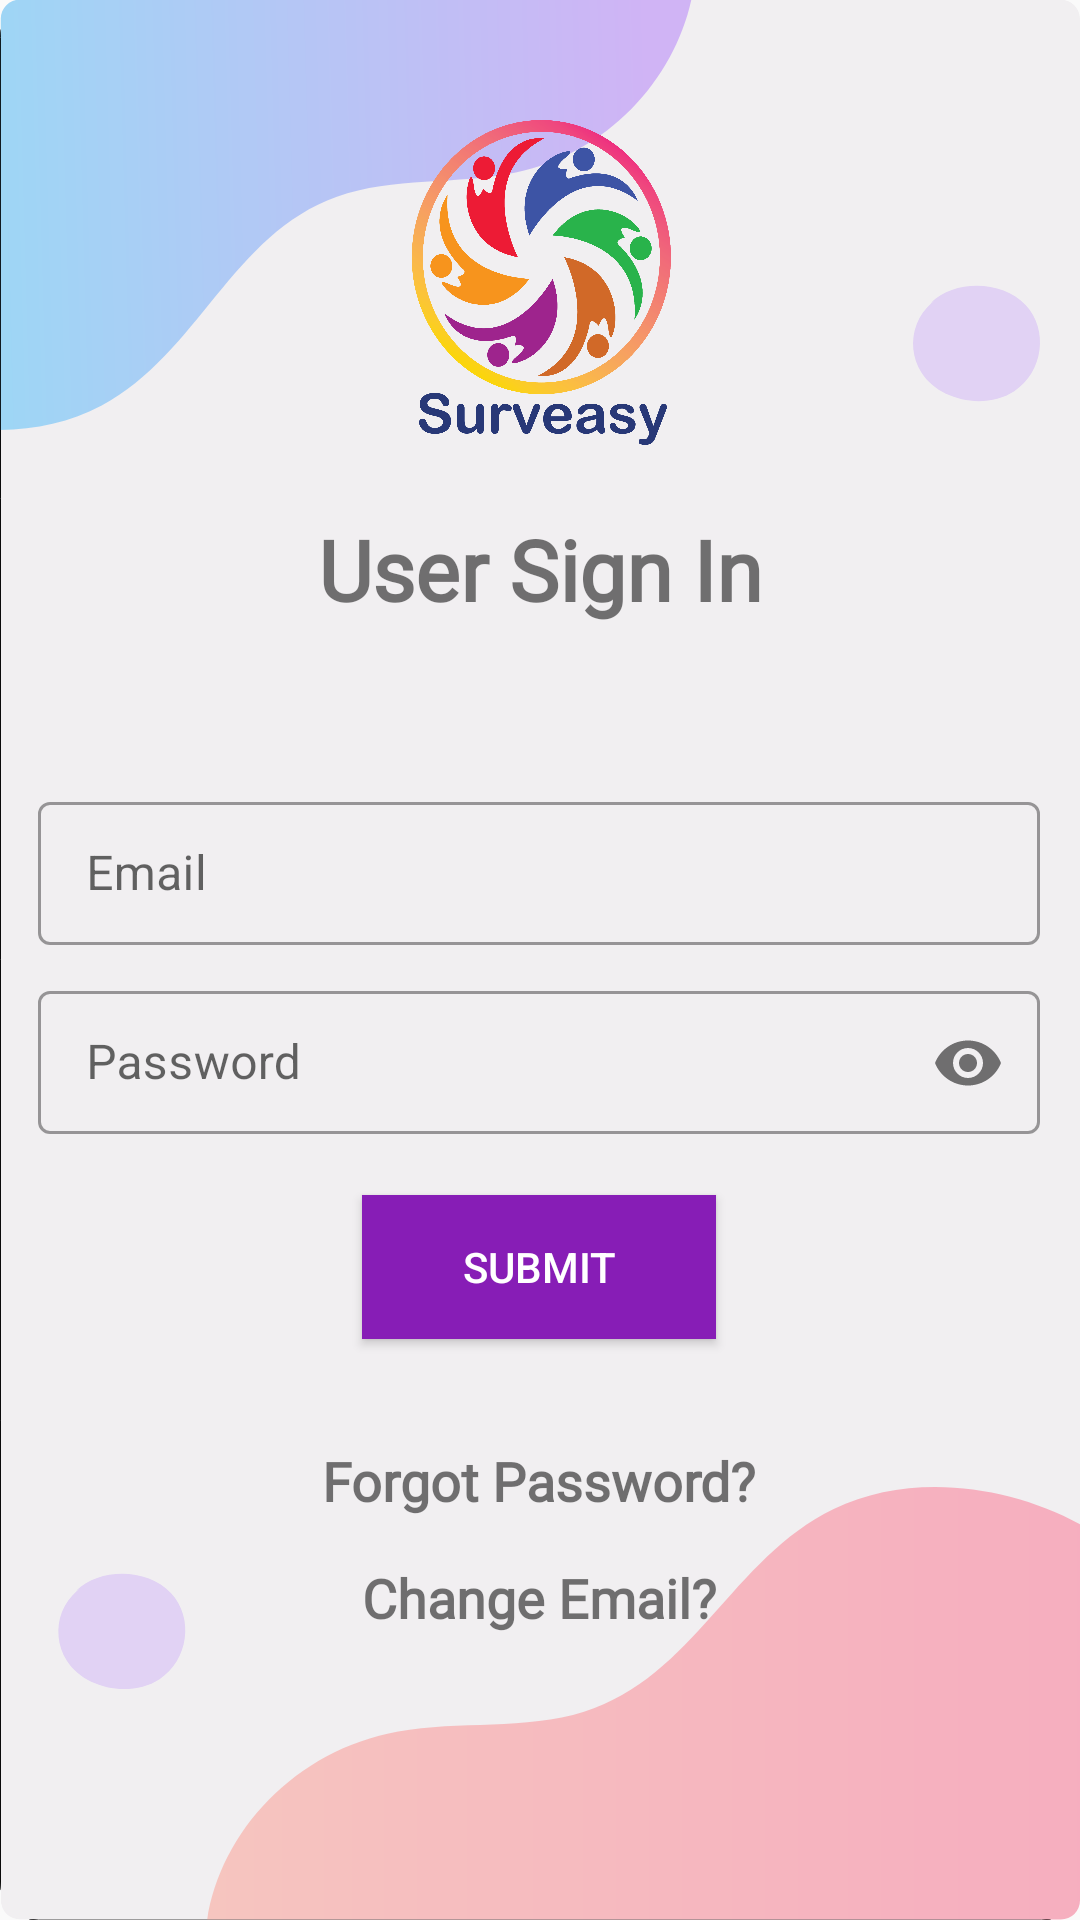

Here is an Android app screen rendered from its layout file. Give the layout XML and the strings, colors and styles it references.
<!-- AndroidManifest.xml: application theme AppTheme -->
<!-- res/layout/activity_main.xml -->
<?xml version="1.0" encoding="utf-8"?>
<androidx.constraintlayout.widget.ConstraintLayout xmlns:android="http://schemas.android.com/apk/res/android"
    xmlns:app="http://schemas.android.com/apk/res-auto"
    xmlns:tools="http://schemas.android.com/tools"
    android:id="@+id/mylayout"
    android:layout_width="match_parent"
    android:layout_height="match_parent"


    android:background="@drawable/background"
    tools:context=".MainActivity">


    <TextView
        android:id="@+id/signuptext"
        android:layout_width="wrap_content"
        android:layout_height="wrap_content"
        android:fontFamily="@font/roboto_medium"
        android:gravity="center"
        android:text="User Sign In"
        android:textSize="28sp"
        android:textStyle="bold"
        app:layout_constraintBottom_toBottomOf="parent"
        app:layout_constraintEnd_toEndOf="parent"
        app:layout_constraintStart_toStartOf="parent"
        app:layout_constraintTop_toTopOf="parent"
        app:layout_constraintVertical_bias="0.284" />

    <LinearLayout
        android:id="@+id/linearLayout"
        android:layout_width="334dp"
        android:layout_height="wrap_content"
        android:orientation="vertical"
        app:layout_constraintBottom_toBottomOf="parent"
        app:layout_constraintEnd_toEndOf="parent"
        app:layout_constraintHorizontal_bias="0.493"
        app:layout_constraintStart_toStartOf="parent"
        app:layout_constraintTop_toTopOf="parent"
        app:layout_constraintVertical_bias="0.588">

        <com.google.android.material.textfield.TextInputLayout
            android:id="@+id/editTextTextQuestionStatement"
            style="@style/Widget.MaterialComponents.TextInputLayout.OutlinedBox.Dense"
            android:layout_width="match_parent"
            android:layout_height="wrap_content">

            <com.google.android.material.textfield.TextInputEditText
                android:layout_width="match_parent"
                android:layout_height="wrap_content"
                android:layout_marginTop="10dp"
                android:layout_marginBottom="10dp"
                android:hint="Email"
                android:inputType="textEmailAddress" />
        </com.google.android.material.textfield.TextInputLayout>


        <com.google.android.material.textfield.TextInputLayout
            android:id="@+id/editTextTextoption"
            style="@style/Widget.MaterialComponents.TextInputLayout.OutlinedBox.Dense"
            android:layout_width="match_parent"
            android:layout_height="wrap_content"
            app:passwordToggleEnabled="true">

            <com.google.android.material.textfield.TextInputEditText
                android:layout_width="match_parent"
                android:layout_height="wrap_content"
                android:layout_marginTop="10dp"
                android:layout_marginBottom="10dp"
                android:hint="Password"
                android:inputType="textPassword" />
        </com.google.android.material.textfield.TextInputLayout>

        <androidx.appcompat.widget.AppCompatButton
            android:id="@+id/img2"
            android:layout_width="118dp"
            android:layout_height="wrap_content"
            android:layout_gravity="center"
            android:layout_margin="10dp"
            android:background="#FF871DB6"
            android:padding="10dp"
            android:text="Submit"
            android:textColor="@color/white" />
    </LinearLayout>

    <ProgressBar
        android:id="@+id/progressBar2"
        style="?android:attr/progressBarStyle"
        android:layout_width="wrap_content"
        android:layout_height="wrap_content"
        android:visibility="invisible"
        app:layout_constraintBottom_toBottomOf="parent"
        app:layout_constraintEnd_toEndOf="parent"
        app:layout_constraintHorizontal_bias="0.498"
        app:layout_constraintStart_toStartOf="parent"
        app:layout_constraintTop_toBottomOf="@+id/linearLayout"
        app:layout_constraintVertical_bias="0.652" />

    <ImageView
        android:id="@+id/imageView"
        android:layout_width="120dp"
        android:layout_height="120dp"
        android:layout_marginTop="32dp"
        app:layout_constraintEnd_toEndOf="parent"
        app:layout_constraintHorizontal_bias="0.498"
        app:layout_constraintStart_toStartOf="parent"
        app:layout_constraintTop_toTopOf="parent"
        app:srcCompat="@drawable/logo" />


    <TextView
        android:id="@+id/forgot"
        android:layout_width="0dp"
        android:layout_height="wrap_content"
        android:fontFamily="@font/roboto_medium"
        android:gravity="center"
        android:paddingTop="25dp"
        android:text="Forgot Password?"
        android:textSize="18sp"
        android:textStyle="bold"
        app:layout_constraintEnd_toEndOf="@+id/linearLayout"
        app:layout_constraintHorizontal_bias="0.0"
        app:layout_constraintStart_toStartOf="@+id/linearLayout"
        app:layout_constraintTop_toBottomOf="@+id/linearLayout" />

    <TextView
        android:id="@+id/changeEmail"
        android:layout_width="0dp"
        android:layout_height="wrap_content"
        android:fontFamily="@font/roboto_medium"
        android:gravity="center"
        android:paddingTop="25dp"
        android:text="Change Email?"
        android:textSize="18sp"
        android:textStyle="bold"
        app:layout_constraintBottom_toTopOf="@+id/progressBar2"
        app:layout_constraintEnd_toEndOf="@+id/linearLayout"
        app:layout_constraintHorizontal_bias="0.0"
        app:layout_constraintStart_toStartOf="@+id/linearLayout"
        app:layout_constraintTop_toBottomOf="@+id/otptext" />


    
    
    
    
    
    
    
    
    
    
    
    
    

    
    
    
    
    
    
    
    
    
    
    
    

    
    
    
    
    
    
    
    
    
    

</androidx.constraintlayout.widget.ConstraintLayout>
<!-- resources referenced by this layout -->
<resources>
  <color name="white">#FFFFFFFF</color>
  <!-- drawable background: vector/xml drawable (drawable-v24, 3599 chars, omitted) -->
  <!-- drawable logo: png bitmap (drawable, 241479 bytes) -->
  <style name="AppTheme" parent="Theme.MaterialComponents.DayNight.DarkActionBar.Bridge">
          
          <item name="colorPrimary">@color/purple_500</item>
          <item name="colorPrimaryVariant">@color/purple_700</item>
          <item name="colorOnPrimary">@color/white</item>
          <item name="android:textColorPrimary">@color/textcolorday</item>
          
          <item name="colorSecondary">@color/teal_200</item>
          <item name="colorSecondaryVariant">@color/teal_700</item>
          <item name="colorOnSecondary">@color/black</item>
          
          
          <item name="android:statusBarColor" tools:targetApi="l">?attr/colorPrimaryVariant</item>
      </style>
  <color name="purple_500">#FF6200EE</color>
  <color name="purple_700">#FF3700B3</color>
  <color name="textcolorday">#FF2E096A</color>
  <color name="teal_200">#FF03DAC5</color>
  <color name="teal_700">#FF018786</color>
  <color name="black">#FF000000</color>
</resources>
